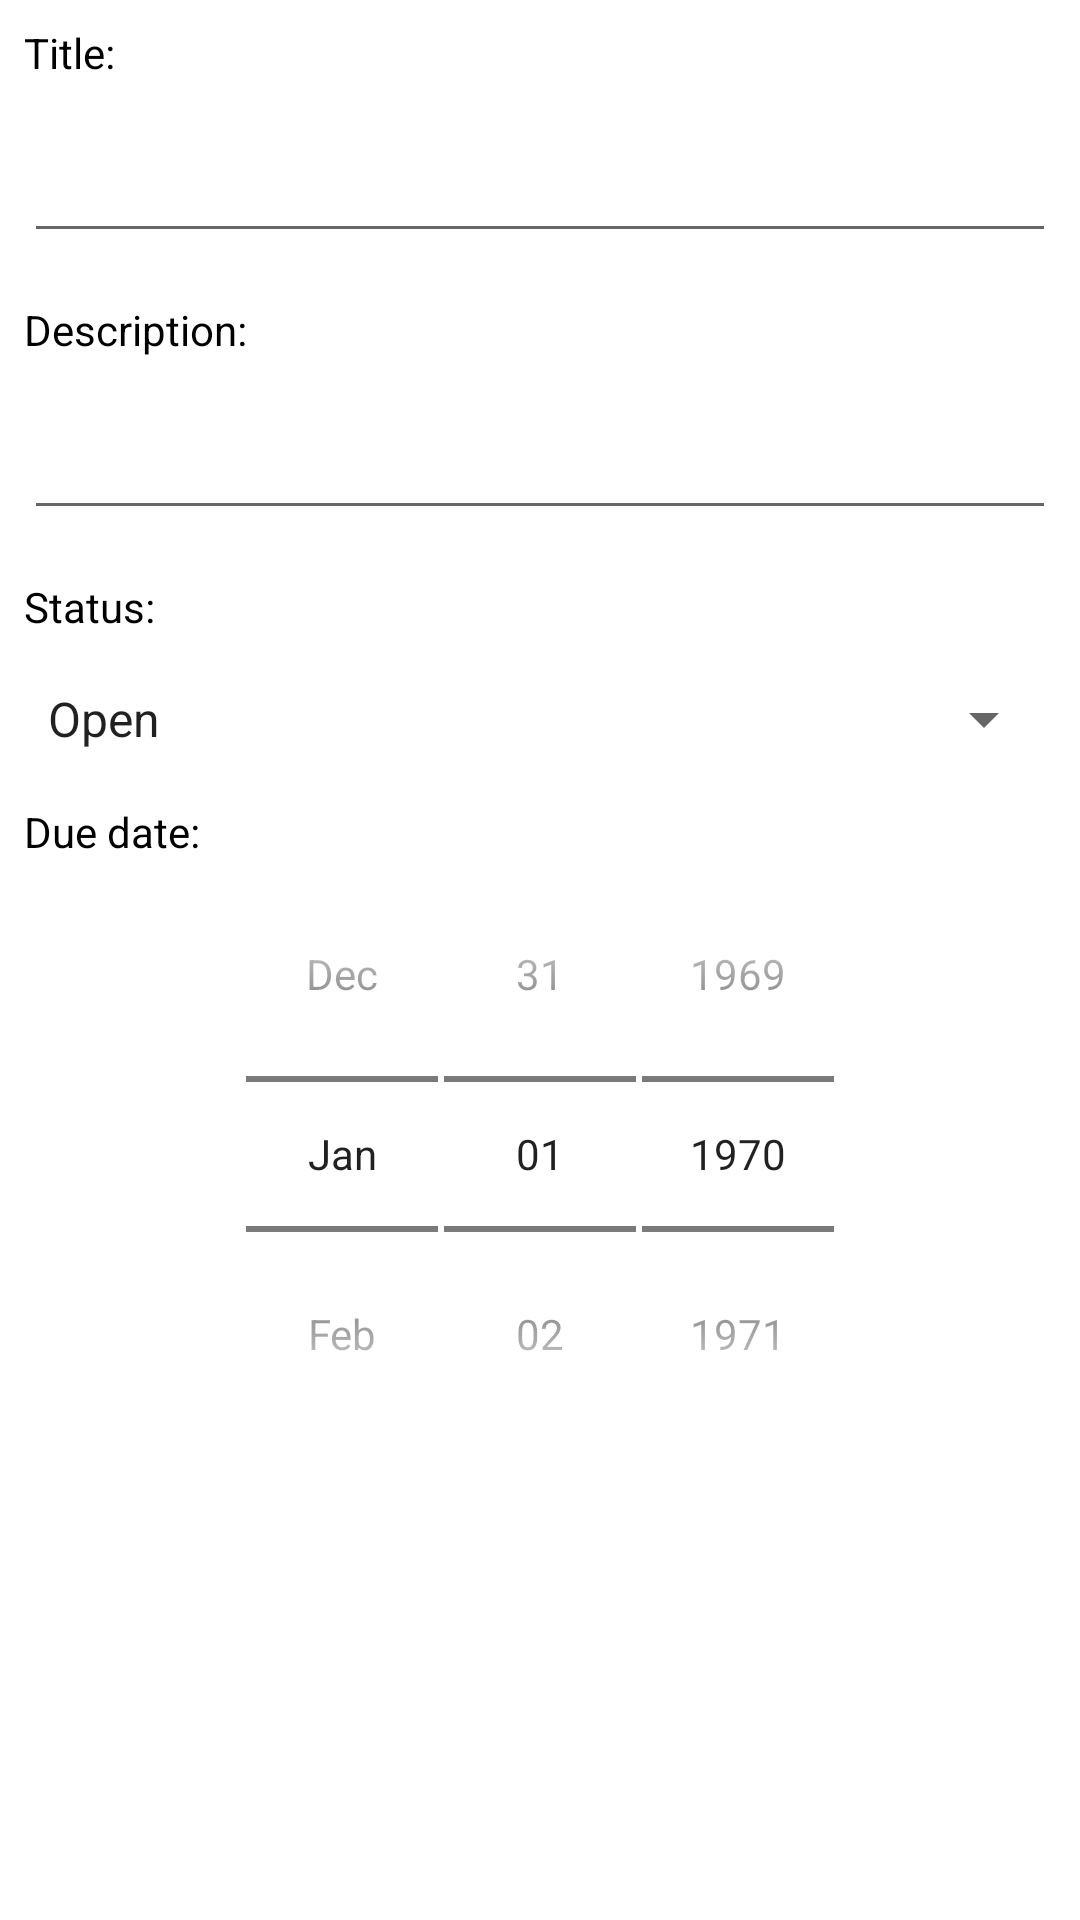

This screen was rendered from an Android layout file. Write that file and the resources it references.
<!-- AndroidManifest.xml: application theme Theme.Sms2223LaureApp -->
<!-- res/layout/custom_alert_add_task.xml -->
<?xml version="1.0" encoding="utf-8"?>
<LinearLayout xmlns:android="http://schemas.android.com/apk/res/android"
    android:layout_width="match_parent"
    android:layout_height="match_parent"
    android:orientation="vertical">

    <TextView
        android:id="@+id/textView7"
        android:layout_width="match_parent"
        android:layout_height="wrap_content"
        android:layout_margin="8dp"
        android:text="@string/title"
        android:textColor="@color/black" />

    <EditText
        android:id="@+id/taskTitleText"
        android:layout_width="match_parent"
        android:layout_height="wrap_content"
        android:layout_margin="8dp"
        android:ems="10"
        android:inputType="text" />

    <TextView
        android:id="@+id/textView9"
        android:layout_width="match_parent"
        android:layout_height="wrap_content"
        android:layout_margin="8dp"
        android:text="@string/description"
        android:textColor="@color/black" />

    <EditText
        android:id="@+id/taskDescriptionText"
        android:layout_width="match_parent"
        android:layout_height="wrap_content"
        android:layout_margin="8dp"
        android:ems="10"
        android:inputType="text" />

    <TextView
        android:id="@+id/textView10"
        android:layout_width="match_parent"
        android:layout_height="wrap_content"
        android:layout_margin="8dp"
        android:text="@string/status"
        android:textColor="@color/black" />

    <Spinner
        android:id="@+id/taskStatusSpinner"
        android:layout_width="match_parent"
        android:layout_height="wrap_content"
        android:layout_margin="8dp"
        android:entries="@array/taskStatus" />

    <TextView
        android:id="@+id/textView11"
        android:layout_width="match_parent"
        android:layout_height="wrap_content"
        android:layout_margin="8dp"
        android:text="@string/dueDate"
        android:textColor="@color/black" />

    <DatePicker
        android:id="@+id/taskDatePicker"
        style="@android:style/Widget.DatePicker"
        android:layout_width="match_parent"
        android:layout_height="wrap_content"
        android:calendarViewShown="false"
        android:datePickerMode="spinner" />

</LinearLayout>
<!-- resources referenced by this layout -->
<resources>
  <string-array name="taskStatus">
          <item>@string/openStatus</item>
          <item>@string/closedStatus</item>
          <item>@string/inProgressStatus</item>
      </string-array>
  <color name="black">#FF000000</color>
  <string name="description">Description:</string>
  <string name="dueDate">Due date:</string>
  <string name="status">Status:</string>
  <string name="title">Title:</string>
  <style name="Theme.Sms2223LaureApp" parent="Theme.MaterialComponents.Light.DarkActionBar">
          
          <item name="colorPrimary">@color/color_primary</item>
          <item name="colorPrimaryVariant">@color/indigo_700</item>
          <item name="colorOnPrimary">@color/white</item>
          
          <item name="colorSecondary">@color/color_primary</item>
          <item name="colorSecondaryVariant">@color/teal_700</item>
          <item name="colorOnSecondary">@color/color_primary</item>
          
          <item name="android:statusBarColor">@color/color_primary</item>
          
          <item name="colorError">@color/red_700</item>
      </style>
  <string name="openStatus">Open</string>
  <string name="closedStatus">Closed</string>
  <string name="inProgressStatus">In Progress</string>
  <color name="color_primary">#007fff</color>
  <color name="indigo_700">#303F9F</color>
  <color name="white">#FFFFFFFF</color>
  <color name="teal_700">#FF018786</color>
  <color name="red_700">#d32f2f</color>
</resources>
